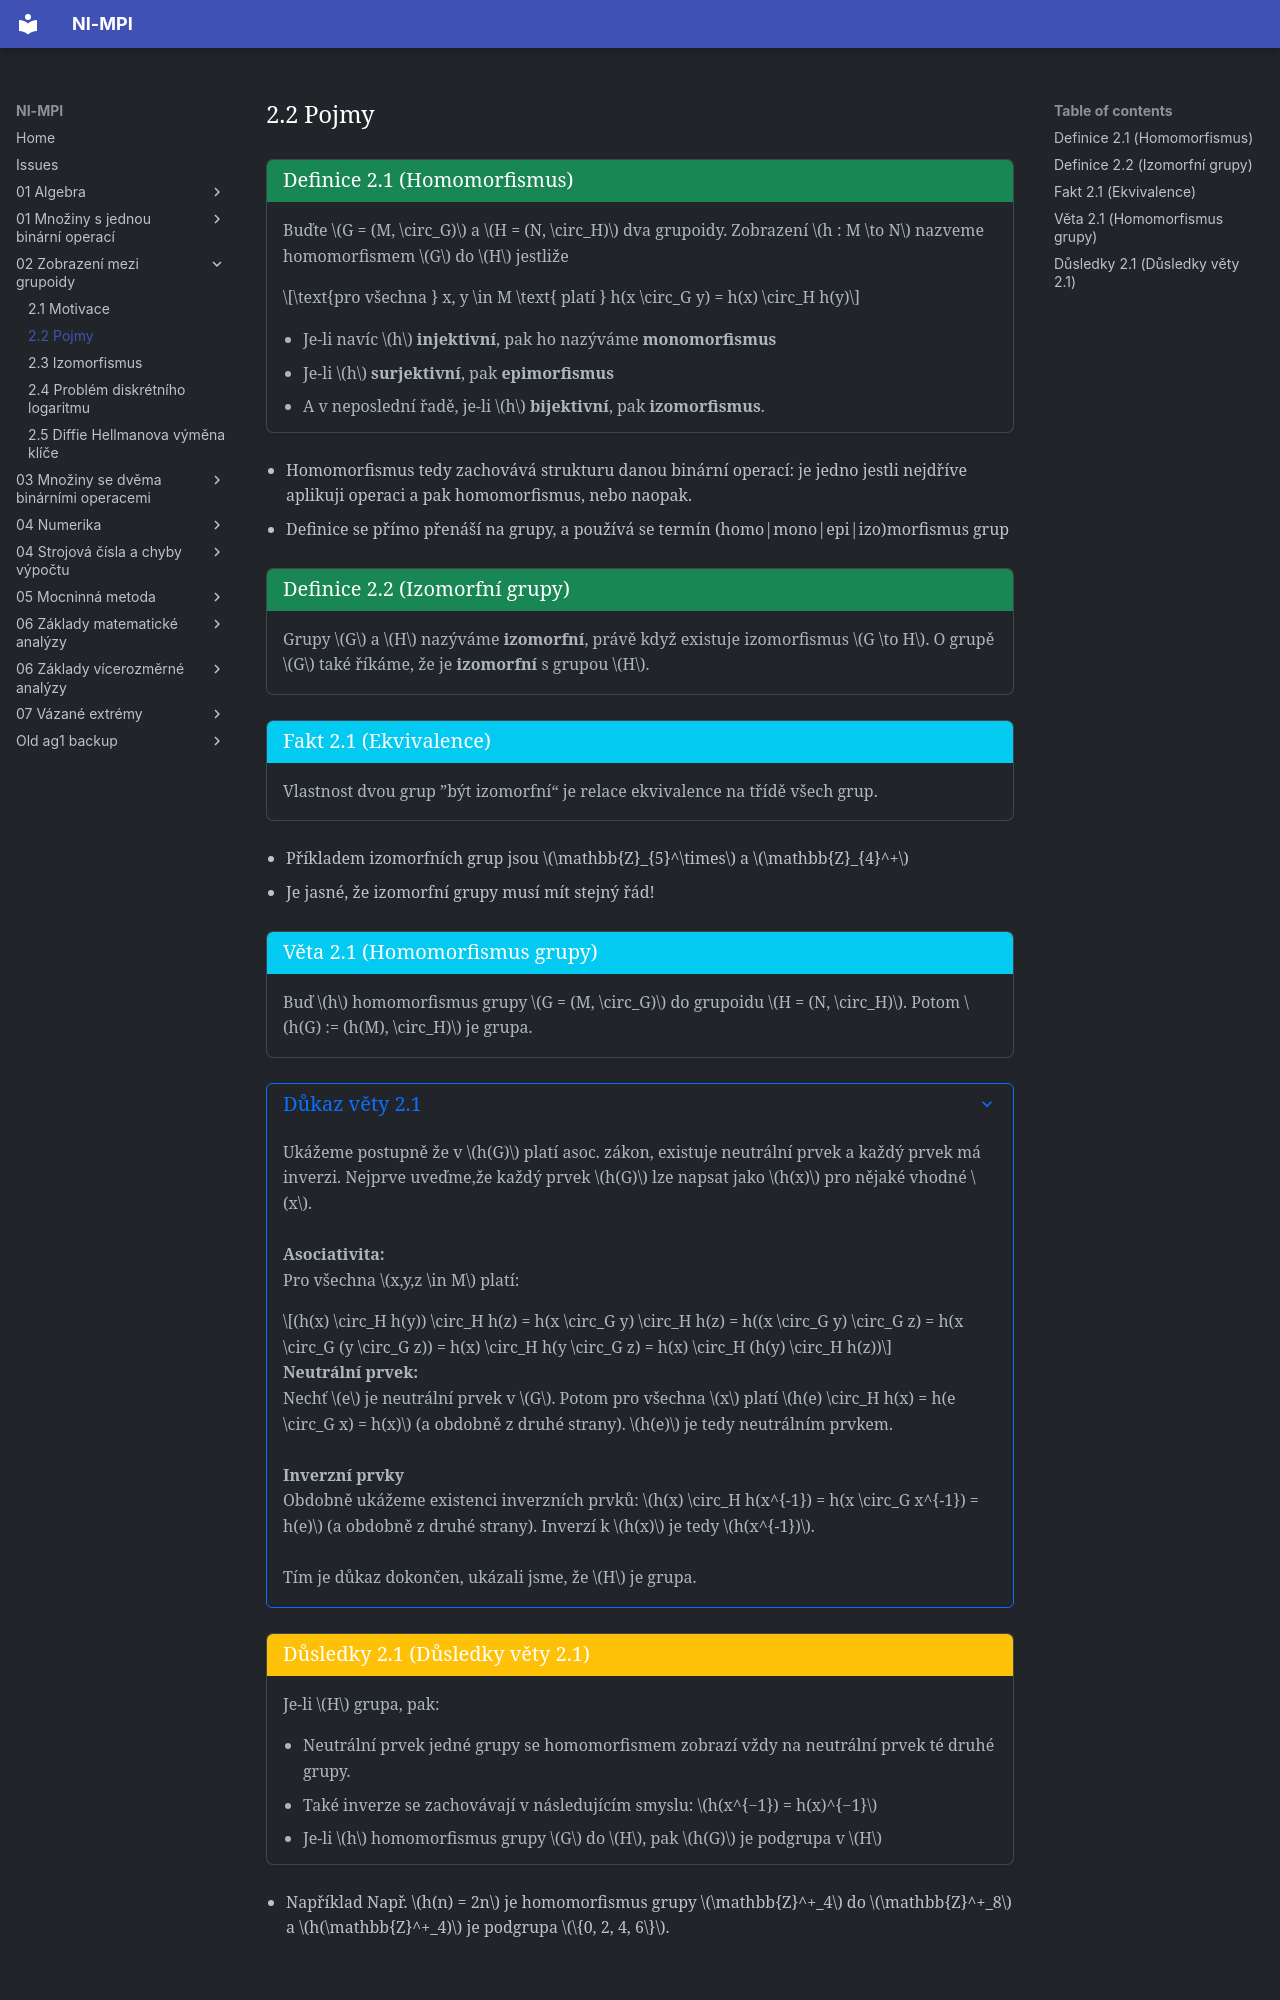

repository: Matyas2004/mpi · page: 02_Zobrazení_mezi_grupoidy/2.2_Pojmy/index.html · generator: mkdocs

<a id="def-2.1"></a>
!!! Definition "[Definice 2.1 (Homomorfismus)](#def-2.1)"

    ### Definice 2.1 (Homomorfismus) {#def-2.1}
    
    Buďte $G = (M, \circ_G)$ a $H = (N, \circ_H)$ dva grupoidy. Zobrazení $h : M \to N$ nazveme homomorfismem $G$
    do $H$ jestliže

    $$\text{pro všechna } x, y \in M \text{ platí } h(x \circ_G y) = h(x) \circ_H h(y)$$

    - Je-li navíc $h$ **injektivní**, pak ho nazýváme **monomorfismus** 
    - Je-li $h$ **surjektivní**, pak **epimorfismus** 
    - A v neposlední řadě, je-li $h$ **bijektivní**, pak **izomorfismus**.

- Homomorfismus tedy zachovává strukturu danou binární operací: je jedno jestli nejdříve aplikuji operaci a pak homomorfismus, nebo naopak.
- Definice se přímo přenáší na grupy, a používá se termín (homo|mono|epi|izo)morfismus grup

<a id="def-2.2"></a>
!!! Definition "[Definice 2.2 (Izomorfní grupy)](#def-2.2)"

    ### Definice 2.2 (Izomorfní grupy) {#def-2.2}

    Grupy $G$ a $H$ nazýváme **izomorfní**, právě když existuje izomorfismus $G \to H$. 
    O grupě $G$ také říkáme, že je **izomorfní** s grupou $H$.

<a id="fact-2.1"></a>
!!! Theorem "[Fakt 2.1 (Ekvivalence)](#fact-2.1)"

    ### Fakt 2.1 (Ekvivalence) {#fact-2.1}

    Vlastnost dvou grup ”být izomorfní“ je relace ekvivalence na třídě všech grup.

- Příkladem izomorfních grup jsou $\mathbb{Z}_{5}^\times$ a $\mathbb{Z}_{4}^+$ 
- Je jasné, že izomorfní grupy musí mít stejný řád!

<a id="theorem-2.1"></a>
!!! Theorem "[Věta 2.1 (Homomorfismus grupy)](#theorem-2.1)"

    ### Věta 2.1 (Homomorfismus grupy) {#theorem-2.1}

    Buď $h$ homomorfismus grupy $G = (M, \circ_G)$ do grupoidu $H = (N, \circ_H)$. 
    Potom $h(G) := (h(M), \circ_H)$ je grupa.

??? proof "Důkaz věty 2.1"

    Ukážeme postupně že v $h(G)$ platí asoc. zákon, existuje neutrální prvek a každý prvek má inverzi.
    Nejprve uveďme,že každý prvek $h(G)$ lze napsat jako $h(x)$ pro nějaké vhodné $x$.<br><br>
    **Asociativita:**
    
    Pro všechna $x,y,z \in M$ platí:
    
    $$(h(x) \circ_H h(y)) \circ_H h(z) = h(x \circ_G y) \circ_H h(z) = h((x \circ_G y) \circ_G z)
        = h(x \circ_G (y \circ_G z)) = h(x) \circ_H h(y \circ_G z) = h(x) \circ_H (h(y) \circ_H h(z))$$

    **Neutrální prvek:**

    Nechť $e$ je neutrální prvek v $G$. Potom pro všechna $x$ platí $h(e) \circ_H h(x) = h(e \circ_G x) = h(x)$ (a obdobně z druhé strany).
    $h(e)$ je tedy neutrálním prvkem.<br><br>
    **Inverzní prvky**

    Obdobně ukážeme existenci inverzních prvků: $h(x) \circ_H h(x^{-1}) = h(x \circ_G x^{-1}) = h(e)$ (a obdobně z druhé strany).
    Inverzí k $h(x)$ je tedy $h(x^{-1})$.<br><br>

    Tím je důkaz dokončen, ukázali jsme, že $H$ je grupa.

<a id="implication-2.1"></a>
!!! implication "[Důsledky 2.1 (Důsledky věty 2.1)](#implication-2.1)"

    ### Důsledky 2.1 (Důsledky věty 2.1) {#implication-2.1}

    Je-li $H$ grupa, pak:
